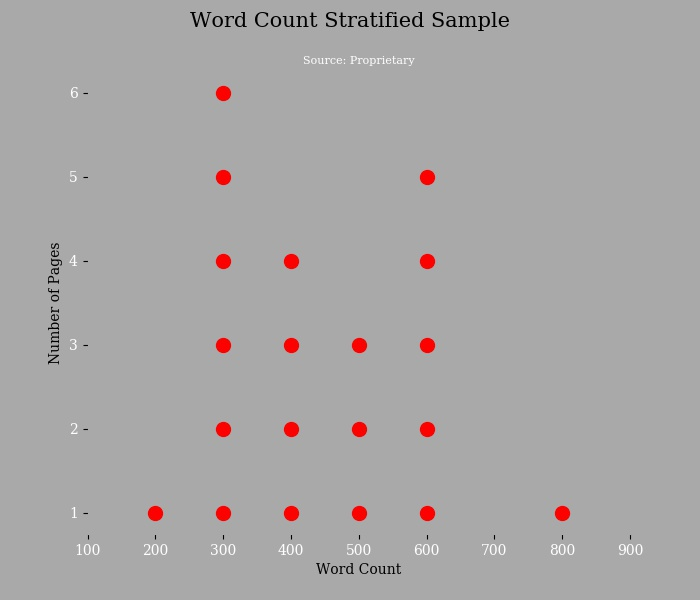

Values plotted in this chart, from the file beside it:
, count, pages
0, 100, 0
1, 200, 1
2, 300, 6
3, 400, 4
4, 500, 3
5, 600, 5
6, 700, 0
7, 800, 1
